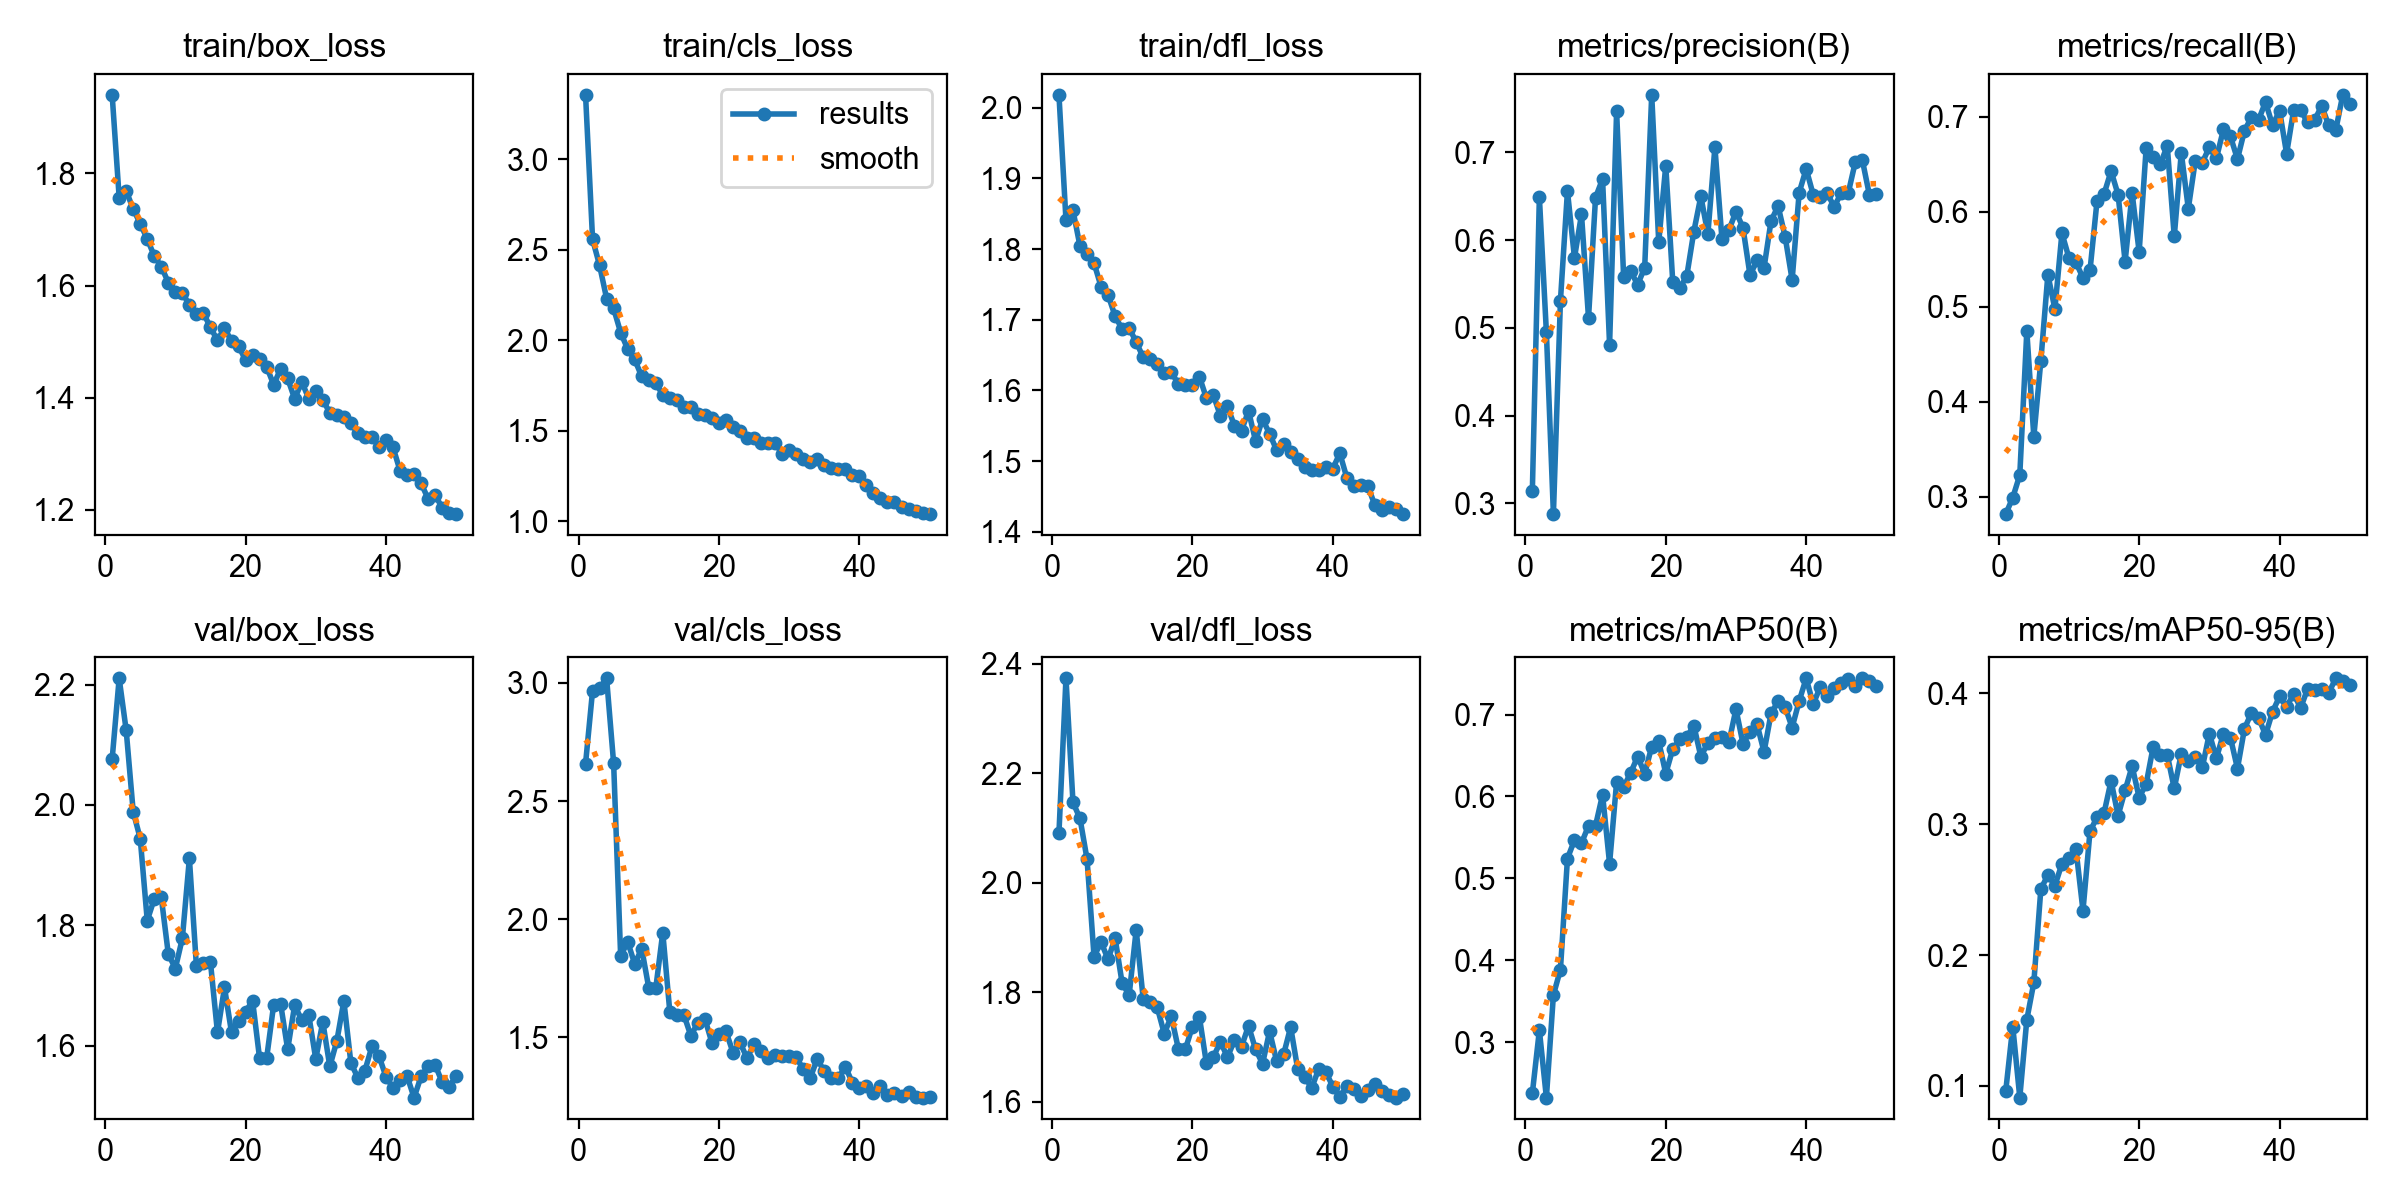

Data behind this chart, as committed beside it:
epoch, time, train/box_loss, train/cls_loss, train/dfl_loss, metrics/precision(B), metrics/recall(B), metrics/mAP50(B), metrics/mAP50-95(B), val/box_loss, val/cls_loss, val/dfl_loss, lr/pg0, lr/pg1, lr/pg2
1, 11.47, 1.94, 3.357, 2.018, 0.3139, 0.282, 0.2379, 0.09618, 2.076, 2.658, 2.091, 0.0003296, 0.0003296, 0.0003296
2, 22.12, 1.757, 2.558, 1.841, 0.649, 0.2993, 0.3148, 0.1454, 2.21, 2.967, 2.373, 0.0006498, 0.0006498, 0.0006498
3, 32.56, 1.769, 2.414, 1.855, 0.4949, 0.3231, 0.2326, 0.0911, 2.124, 2.978, 2.147, 0.0009568, 0.0009568, 0.0009568
4, 43.02, 1.736, 2.231, 1.804, 0.2876, 0.4744, 0.3578, 0.1506, 1.989, 3.019, 2.117, 0.0009406, 0.0009406, 0.0009406
5, 53.55, 1.71, 2.176, 1.793, 0.5309, 0.3635, 0.3888, 0.1791, 1.944, 2.66, 2.043, 0.0009208, 0.0009208, 0.0009208
6, 63.97, 1.683, 2.042, 1.78, 0.656, 0.4433, 0.5243, 0.2505, 1.808, 1.844, 1.865, 0.000901, 0.000901, 0.000901
7, 74.49, 1.653, 1.952, 1.747, 0.5799, 0.5339, 0.5467, 0.2611, 1.844, 1.904, 1.892, 0.0008812, 0.0008812, 0.0008812
8, 84.94, 1.634, 1.894, 1.735, 0.6294, 0.4978, 0.5431, 0.253, 1.846, 1.811, 1.86, 0.0008614, 0.0008614, 0.0008614
9, 95.43, 1.605, 1.8, 1.705, 0.5113, 0.5776, 0.5642, 0.2697, 1.752, 1.875, 1.899, 0.0008416, 0.0008416, 0.0008416
10, 106, 1.589, 1.778, 1.687, 0.6486, 0.5516, 0.5643, 0.2743, 1.728, 1.71, 1.817, 0.0008218, 0.0008218, 0.0008218
11, 116.5, 1.587, 1.763, 1.688, 0.6698, 0.5469, 0.6022, 0.2808, 1.779, 1.707, 1.795, 0.000802, 0.000802, 0.000802
12, 126.8, 1.565, 1.698, 1.669, 0.4807, 0.5305, 0.518, 0.234, 1.911, 1.943, 1.914, 0.0007822, 0.0007822, 0.0007822
13, 137.2, 1.55, 1.681, 1.647, 0.7467, 0.5384, 0.6175, 0.2946, 1.733, 1.608, 1.788, 0.0007624, 0.0007624, 0.0007624
14, 147.6, 1.551, 1.668, 1.645, 0.5584, 0.6115, 0.6115, 0.3052, 1.738, 1.595, 1.783, 0.0007426, 0.0007426, 0.0007426
15, 158.1, 1.526, 1.629, 1.637, 0.5646, 0.6188, 0.6288, 0.3085, 1.739, 1.596, 1.773, 0.0007228, 0.0007228, 0.0007228
16, 168.6, 1.502, 1.628, 1.624, 0.5492, 0.6429, 0.6487, 0.3331, 1.622, 1.506, 1.725, 0.000703, 0.000703, 0.000703
17, 179.1, 1.524, 1.59, 1.625, 0.5686, 0.6182, 0.6278, 0.3065, 1.697, 1.562, 1.756, 0.0006832, 0.0006832, 0.0006832
18, 189.6, 1.501, 1.588, 1.609, 0.7657, 0.5477, 0.6608, 0.3258, 1.622, 1.578, 1.697, 0.0006634, 0.0006634, 0.0006634
19, 200, 1.492, 1.57, 1.608, 0.5977, 0.6197, 0.6673, 0.3443, 1.642, 1.477, 1.696, 0.0006436, 0.0006436, 0.0006436
20, 210.4, 1.467, 1.542, 1.608, 0.685, 0.5579, 0.6279, 0.3203, 1.656, 1.515, 1.738, 0.0006238, 0.0006238, 0.0006238
21, 220.7, 1.477, 1.556, 1.619, 0.552, 0.6673, 0.6578, 0.3308, 1.675, 1.525, 1.756, 0.000604, 0.000604, 0.000604
22, 231.2, 1.469, 1.523, 1.589, 0.5451, 0.658, 0.6697, 0.3592, 1.579, 1.436, 1.67, 0.0005842, 0.0005842, 0.0005842
23, 241.6, 1.455, 1.501, 1.593, 0.5594, 0.6498, 0.6727, 0.3529, 1.579, 1.478, 1.682, 0.0005644, 0.0005644, 0.0005644
24, 252, 1.423, 1.459, 1.564, 0.6098, 0.6696, 0.6865, 0.3532, 1.668, 1.412, 1.71, 0.0005446, 0.0005446, 0.0005446
25, 262.5, 1.452, 1.462, 1.578, 0.65, 0.5741, 0.6486, 0.3273, 1.669, 1.471, 1.682, 0.0005248, 0.0005248, 0.0005248
26, 273, 1.434, 1.431, 1.55, 0.6071, 0.6622, 0.6653, 0.3538, 1.594, 1.442, 1.713, 0.000505, 0.000505, 0.000505
27, 283.6, 1.398, 1.434, 1.543, 0.7061, 0.6034, 0.6714, 0.3482, 1.668, 1.412, 1.701, 0.0004852, 0.0004852, 0.0004852
28, 294.1, 1.429, 1.432, 1.571, 0.6017, 0.654, 0.672, 0.3514, 1.642, 1.424, 1.739, 0.0004654, 0.0004654, 0.0004654
29, 304.7, 1.399, 1.373, 1.529, 0.6115, 0.6519, 0.6662, 0.3435, 1.651, 1.419, 1.696, 0.0004456, 0.0004456, 0.0004456
30, 315.2, 1.411, 1.393, 1.559, 0.6326, 0.6681, 0.7066, 0.3692, 1.578, 1.42, 1.67, 0.0004258, 0.0004258, 0.0004258
31, 325.8, 1.396, 1.371, 1.539, 0.614, 0.6563, 0.6644, 0.3503, 1.64, 1.415, 1.729, 0.000406, 0.000406, 0.000406
32, 336.3, 1.373, 1.346, 1.516, 0.5601, 0.6867, 0.6785, 0.3691, 1.566, 1.367, 1.675, 0.0003862, 0.0003862, 0.0003862
33, 346.9, 1.369, 1.328, 1.524, 0.5768, 0.6794, 0.6881, 0.3661, 1.608, 1.328, 1.687, 0.0003664, 0.0003664, 0.0003664
34, 357.5, 1.367, 1.342, 1.513, 0.5686, 0.6555, 0.6544, 0.3425, 1.674, 1.409, 1.737, 0.0003466, 0.0003466, 0.0003466
35, 368, 1.354, 1.31, 1.503, 0.6221, 0.6855, 0.7014, 0.373, 1.572, 1.356, 1.66, 0.0003268, 0.0003268, 0.0003268
36, 378.6, 1.337, 1.292, 1.492, 0.6389, 0.6996, 0.7162, 0.3852, 1.547, 1.329, 1.646, 0.000307, 0.000307, 0.000307
37, 389.1, 1.33, 1.288, 1.488, 0.6039, 0.6967, 0.7091, 0.3813, 1.559, 1.329, 1.625, 0.0002872, 0.0002872, 0.0002872
38, 399.5, 1.331, 1.286, 1.487, 0.5547, 0.7156, 0.6841, 0.3682, 1.599, 1.375, 1.66, 0.0002674, 0.0002674, 0.0002674
39, 410.1, 1.312, 1.252, 1.492, 0.6542, 0.691, 0.7165, 0.3859, 1.583, 1.308, 1.655, 0.0002476, 0.0002476, 0.0002476
40, 420.6, 1.324, 1.247, 1.489, 0.6812, 0.7065, 0.7442, 0.3976, 1.549, 1.284, 1.628, 0.0002278, 0.0002278, 0.0002278
41, 438.5, 1.312, 1.198, 1.511, 0.6518, 0.6612, 0.7128, 0.3895, 1.53, 1.293, 1.609, 0.000208, 0.000208, 0.000208
42, 449, 1.27, 1.155, 1.476, 0.6498, 0.7071, 0.7335, 0.3997, 1.544, 1.266, 1.629, 0.0001882, 0.0001882, 0.0001882
43, 459.5, 1.263, 1.13, 1.465, 0.6533, 0.7068, 0.7223, 0.3887, 1.55, 1.296, 1.624, 0.0001684, 0.0001684, 0.0001684
44, 469.9, 1.264, 1.106, 1.467, 0.6379, 0.6941, 0.7329, 0.4036, 1.514, 1.256, 1.611, 0.0001486, 0.0001486, 0.0001486
45, 480.4, 1.247, 1.103, 1.464, 0.6542, 0.6968, 0.7389, 0.4028, 1.549, 1.263, 1.622, 0.0001288, 0.0001288, 0.0001288
46, 490.7, 1.22, 1.08, 1.437, 0.6541, 0.7115, 0.7427, 0.4033, 1.566, 1.25, 1.633, 0.000109, 0.000109, 0.000109
47, 501.2, 1.226, 1.069, 1.431, 0.6892, 0.6909, 0.735, 0.4003, 1.568, 1.271, 1.619, 8.92e-05, 8.92e-05, 8.92e-05
48, 511.7, 1.204, 1.057, 1.436, 0.6912, 0.686, 0.744, 0.4114, 1.54, 1.246, 1.613, 6.94e-05, 6.94e-05, 6.94e-05
49, 522.1, 1.195, 1.042, 1.432, 0.6518, 0.7232, 0.7403, 0.4098, 1.532, 1.245, 1.608, 4.96e-05, 4.96e-05, 4.96e-05
50, 532.6, 1.193, 1.039, 1.425, 0.6526, 0.7133, 0.7349, 0.4062, 1.55, 1.247, 1.615, 2.98e-05, 2.98e-05, 2.98e-05
